8-way image classification set "actual_training_testing_data" from GitHub (rdk004/CNN_WBC_Classifier); label vocabulary: basophil, eosinophil, erythroblast, immature granulocyte, lymphocyte, monocyte, neutrophil, thrombocyte.

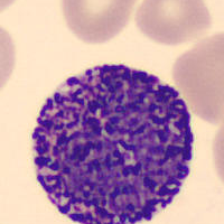
Label: basophil

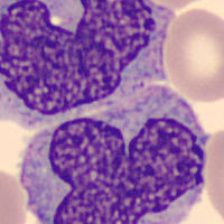
Label: monocyte

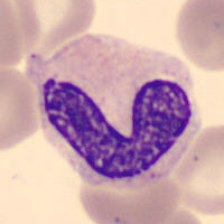
Label: neutrophil

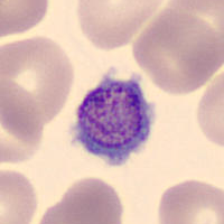
Label: thrombocyte

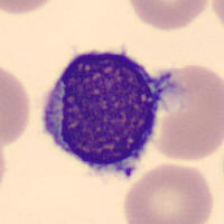
Label: lymphocyte

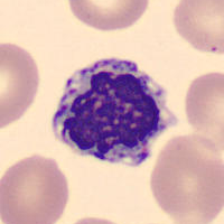
Label: erythroblast
